Labelled photos from "dataset", an image-classification folder in hnky/dataset-lego-figures. The possible labels are: Simpsons Apu Nahasapeemapetilon LEGO figure, Simpsons Bart Simpson LEGO figure, Simpsons Chief Wiggum LEGO figure, Simpsons Dr Hibbert LEGO figure, Simpsons Grandpa Simpson LEGO figure, Simpsons Homer Simpson LEGO figure, Simpsons Itchy LEGO figure, simpsons krusty the clown, Simpsons Lisa Simpson LEGO figure, Simpsons Maggie Simpson LEGO figure, Simpsons Marge Simpson LEGO figure, simpsons milhouse van houten, Simpsons Mr Burns LEGO figure, Simpsons Ned Flanders LEGO figure, Simpsons Nelson Muntz LEGO figure, Simpsons Ralph Wiggum LEGO figure, Simpsons Snowball LEGO figure, Star Wars Ackbar LEGO figure, starwars boba fett, Star Wars C-3PO LEGO figure, starwars emperor palpatine, starwars general grievous, starwars jar jar binks, starwars kit fisto, starwars luke skywalker, starwars mace windu, Star Wars R3-M2 LEGO figure, Star Wars Yoda LEGO figure, superhero Aquaman LEGO figure, superhero Bat-Mite LEGO figure, superhero Batman LEGO figure, superhero Bumblebee LEGO figure, superhero Cyborg LEGO figure, superhero Green Lantern LEGO figure, superhero Huntress LEGO figure, superhero Metamorpho LEGO figure, superhero Mister Miracle LEGO figure, superhero Sinestro LEGO figure, superhero Stargirl LEGO figure, superhero The Cheetah LEGO figure, superhero The Flash LEGO figure, superhero The Joker LEGO figure, superhero Wonder Woman LEGO figure.

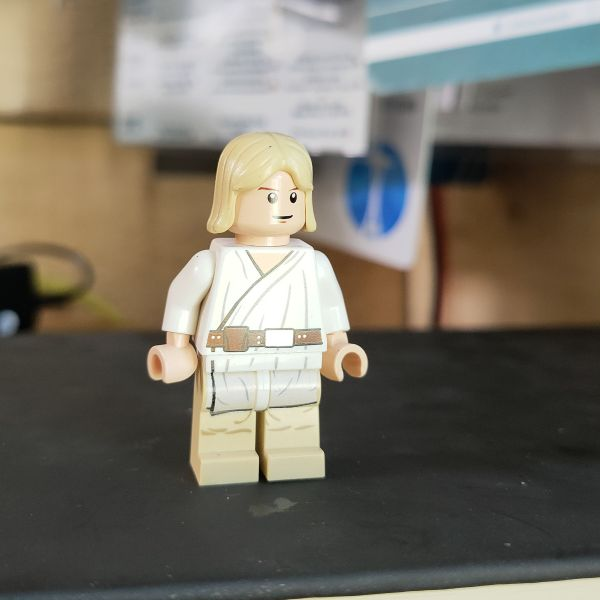
Label: starwars luke skywalker

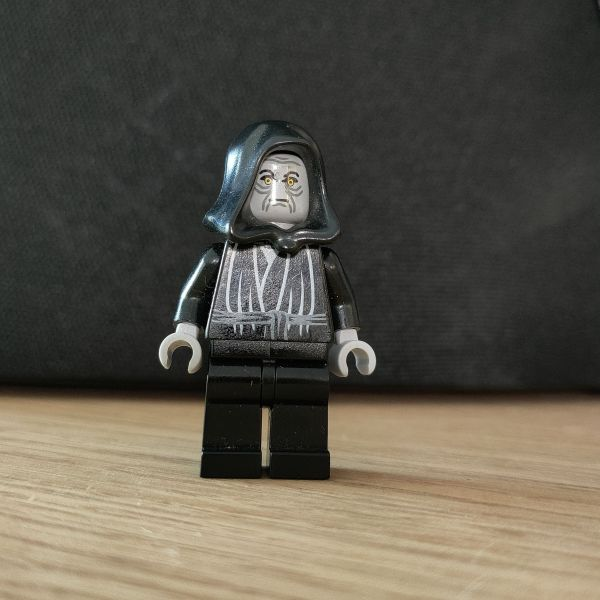
Label: starwars emperor palpatine

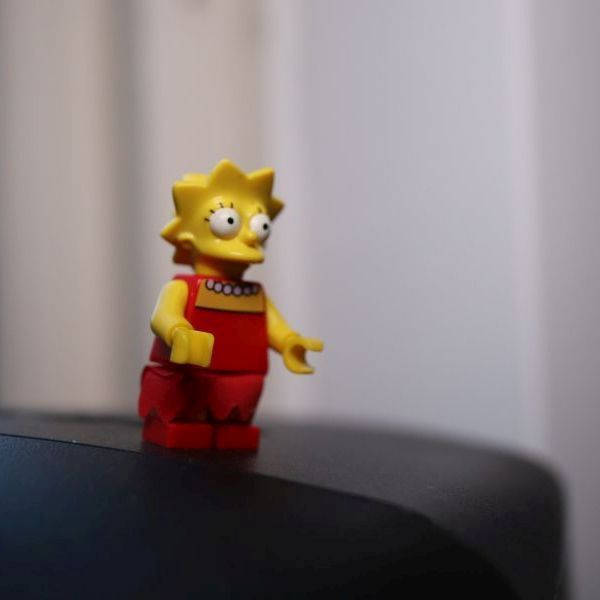
Label: Simpsons Lisa Simpson LEGO figure

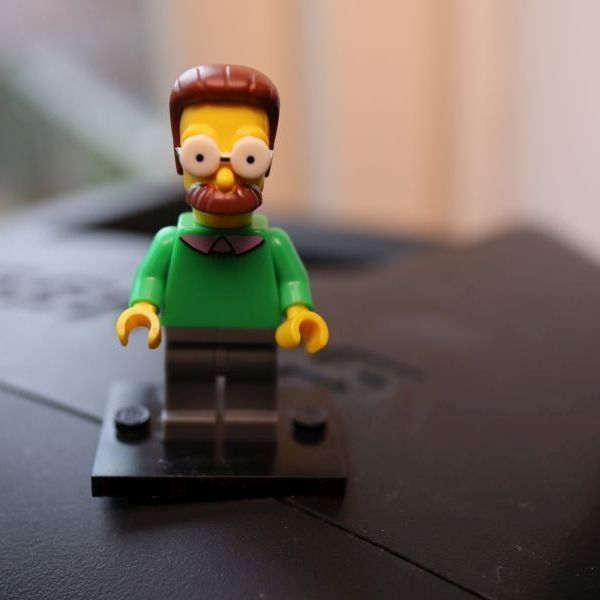
Label: Simpsons Ned Flanders LEGO figure

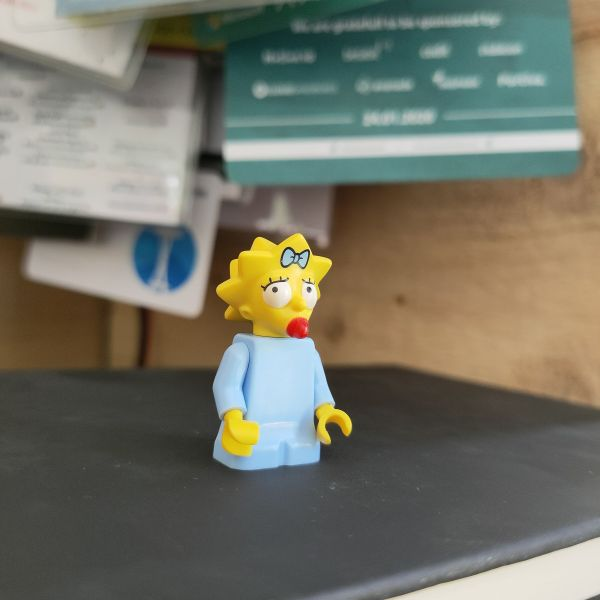
Label: Simpsons Maggie Simpson LEGO figure

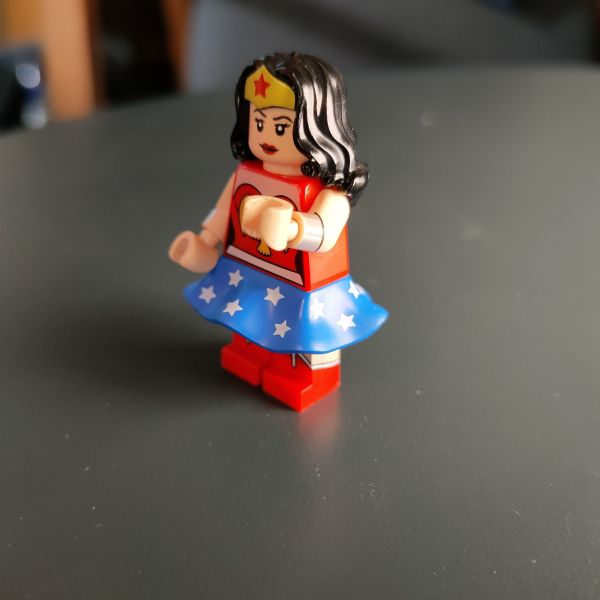
Label: superhero Wonder Woman LEGO figure
